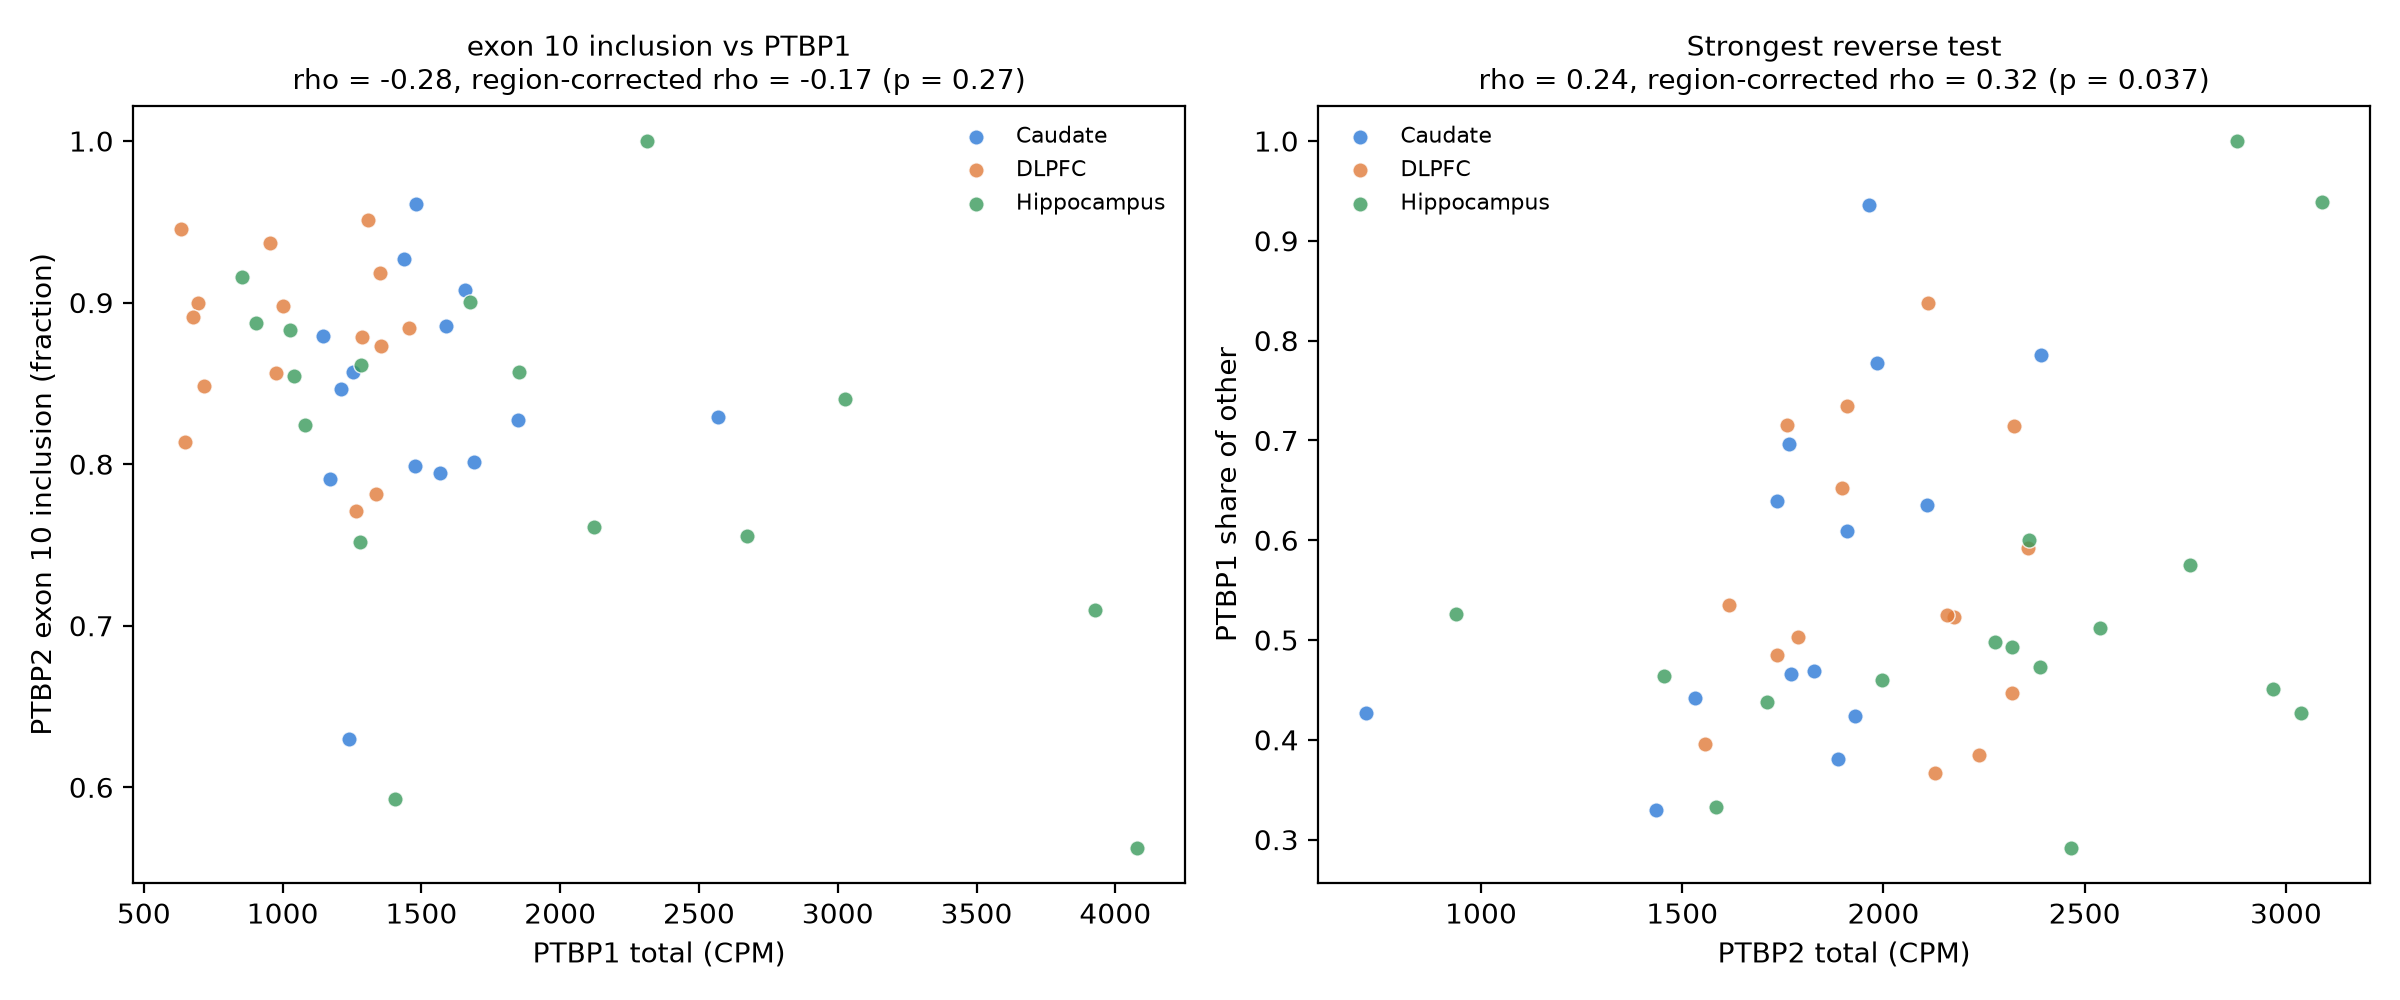

The file beside this chart, header and first rows:
direction, test, spearman_rho, p_value, partial_rho_region, partial_p_value_region, q_value_region
none (gene totals), PTBP1 total vs PTBP2 total, -0.2935, 0.05034, -0.4151, 0.005645, 
forward (PTBP1 -> PTBP2), PTBP2 exon 10 inclusion vs PTBP1 total, -0.2825, 0.0601, -0.1713, 0.2719, 0.6799
forward (PTBP1 -> PTBP2), PTBP2 share of G3124.90_ENST00000609116.…, -0.1389, 0.363, -0.06517, 0.678, 0.8212
forward (PTBP1 -> PTBP2), PTBP2 share of G3124.27_ENST00000674951.…, -0.1467, 0.3363, -0.1078, 0.4912, 0.8187
forward (PTBP1 -> PTBP2), PTBP2 share of G3124.330.nnc vs PTBP1 to…, 0.1404, 0.3577, 0.0204, 0.8967, 0.8967
forward (PTBP1 -> PTBP2), PTBP2 share of other vs PTBP1 total, 0.08933, 0.5595, 0.0523, 0.7391, 0.8212
reverse (PTBP2 -> PTBP1), PTBP1 share of G31709.7_ENST00000356948.…, -0.3294, 0.02712, -0.2996, 0.05097, 0.2549
reverse (PTBP2 -> PTBP1), PTBP1 share of G31709.17_ENST00000627714…, 0.06782, 0.658, 0.07667, 0.6251, 0.8212
reverse (PTBP2 -> PTBP1), PTBP1 share of G31709.5_ENST00000349038.…, -0.04017, 0.7933, -0.2367, 0.1265, 0.4217
reverse (PTBP2 -> PTBP1), PTBP1 share of G31709.4.nic vs PTBP2 tot…, -0.05302, 0.7294, -0.1299, 0.4065, 0.8131
reverse (PTBP2 -> PTBP1), PTBP1 share of other vs PTBP2 total, 0.2403, 0.1118, 0.3184, 0.03744, 0.2549
